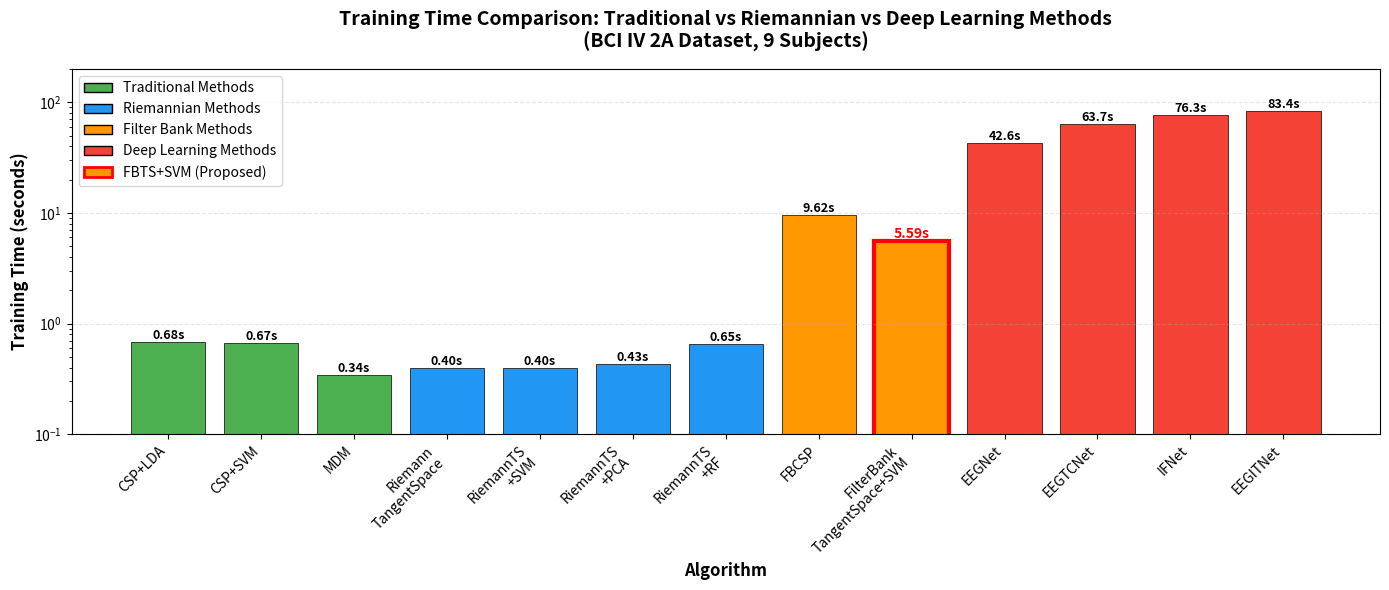

The script that saved this image: (Note: this script raises an exception after producing the figure.)
"""Generate training time comparison figure including deep learning methods."""
import matplotlib.pyplot as plt
import numpy as np

# Training time data from CSV files (in seconds)
# Traditional and Riemannian methods from 20260309_153353.csv
# Deep learning methods from 20260309_142507.csv

algorithms = [
    'CSP+LDA', 'CSP+SVM', 'MDM', 
    'Riemann\nTangentSpace', 'RiemannTS\n+SVM', 'RiemannTS\n+PCA', 'RiemannTS\n+RF',
    'FBCSP', 'FilterBank\nTangentSpace+SVM',
    'EEGNet', 'EEGTCNet', 'IFNet', 'EEGITNet'
]

train_times = [
    0.68, 0.67, 0.34,  # CSP+LDA, CSP+SVM, MDM
    0.40, 0.40, 0.43, 0.65,  # Riemannian methods
    9.62, 5.59,  # FBCSP, FilterBankTangentSpace+SVM
    42.58, 63.68, 76.28, 83.37  # Deep learning methods
]

# Color coding by method category
colors = [
    '#4CAF50', '#4CAF50', '#4CAF50',  # Traditional (green)
    '#2196F3', '#2196F3', '#2196F3', '#2196F3',  # Riemannian (blue)
    '#FF9800', '#FF9800',  # Filter Bank (orange)
    '#F44336', '#F44336', '#F44336', '#F44336'  # Deep Learning (red)
]

# Edge colors - highlight FBTS
edge_colors = ['black'] * len(algorithms)
edge_colors[8] = 'red'  # FBTS+SVM index
edge_widths = [0.5] * len(algorithms)
edge_widths[8] = 3  # Thicker border for FBTS

# Create figure
fig, ax = plt.subplots(figsize=(14, 6))

x_pos = np.arange(len(algorithms))
bars = ax.bar(x_pos, train_times, color=colors, edgecolor=edge_colors, linewidth=edge_widths)

# Add value labels on bars
for i, (bar, time) in enumerate(zip(bars, train_times)):
    height = bar.get_height()
    if time < 10:
        label = f'{time:.2f}s'
    else:
        label = f'{time:.1f}s'
    # Highlight FBTS label
    if i == 8:
        ax.text(bar.get_x() + bar.get_width()/2., height,
                label, ha='center', va='bottom', fontsize=10, fontweight='bold', color='red')
    else:
        ax.text(bar.get_x() + bar.get_width()/2., height,
                label, ha='center', va='bottom', fontsize=9, fontweight='bold')

# Customize axes
ax.set_xlabel('Algorithm', fontsize=12, fontweight='bold')
ax.set_ylabel('Training Time (seconds)', fontsize=12, fontweight='bold')
ax.set_title('Training Time Comparison: Traditional vs Riemannian vs Deep Learning Methods\n(BCI IV 2A Dataset, 9 Subjects)', 
             fontsize=14, fontweight='bold', pad=15)
ax.set_xticks(x_pos)
ax.set_xticklabels(algorithms, rotation=45, ha='right', fontsize=10)
ax.set_yscale('log')
ax.set_ylim(0.1, 200)
ax.grid(axis='y', alpha=0.3, linestyle='--')

# Add legend
from matplotlib.patches import Patch
legend_elements = [
    Patch(facecolor='#4CAF50', edgecolor='black', label='Traditional Methods'),
    Patch(facecolor='#2196F3', edgecolor='black', label='Riemannian Methods'),
    Patch(facecolor='#FF9800', edgecolor='black', label='Filter Bank Methods'),
    Patch(facecolor='#F44336', edgecolor='black', label='Deep Learning Methods'),
    Patch(facecolor='#FF9800', edgecolor='red', linewidth=2, label='FBTS+SVM (Proposed)')
]
ax.legend(handles=legend_elements, loc='upper left', fontsize=10)

plt.tight_layout()
plt.savefig('d:/EEG/openCode/MI_realtime_TangentSpace/figures/training_time_comparison.png', 
            dpi=300, bbox_inches='tight', facecolor='white')
plt.savefig('d:/EEG/openCode/MI_realtime_TangentSpace/figures/training_time_comparison.pdf', 
            bbox_inches='tight', facecolor='white')
print("Training time comparison figure saved to figures/training_time_comparison.png and .pdf")
